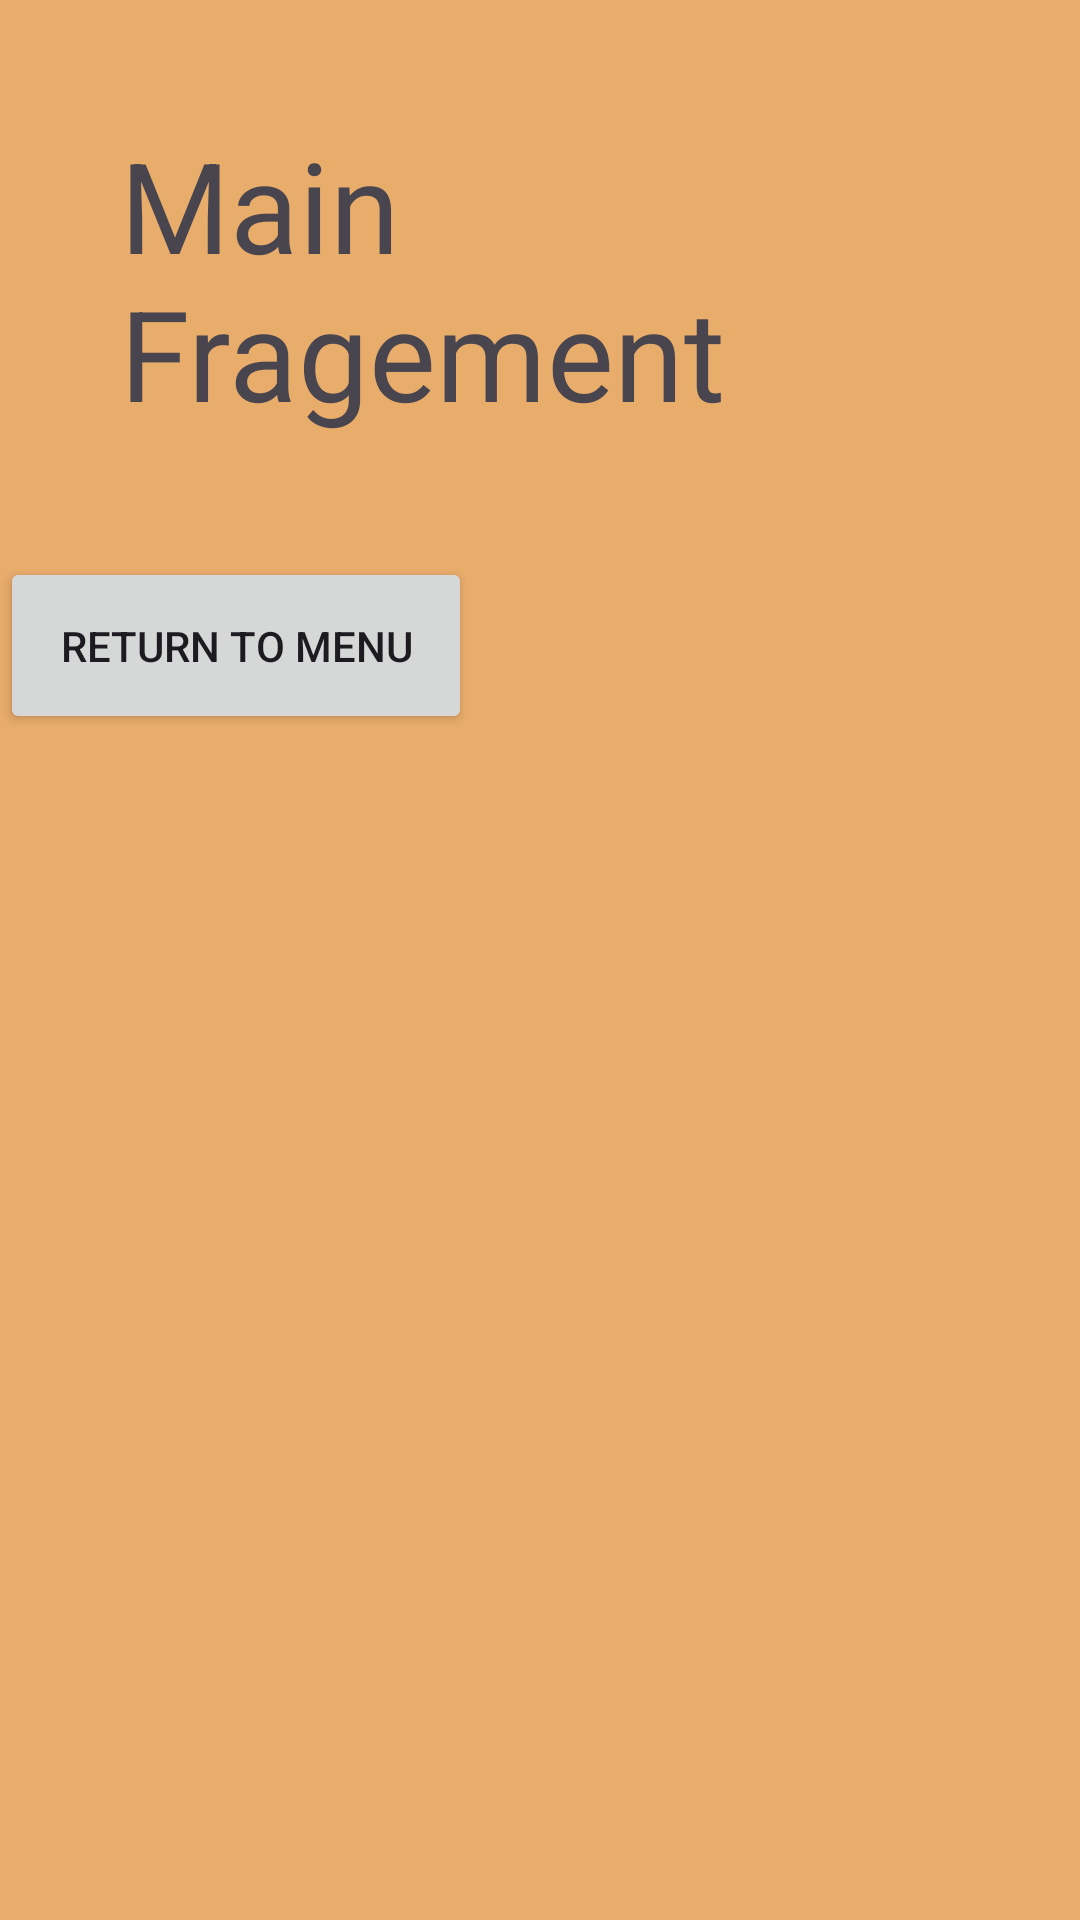

Produce the Android XML layout that renders to this screen, including the resource entries it uses.
<!-- AndroidManifest.xml: application theme Theme.ClassExercise2 -->
<!-- res/layout/fragement_menu.xml -->
<?xml version="1.0" encoding="utf-8"?>
<LinearLayout
    xmlns:android="http://schemas.android.com/apk/res/android"
    android:layout_width="match_parent"
    android:layout_height="match_parent"
    android:orientation="vertical"
    android:background="#E8AC6B">

    <TextView
        android:layout_width="wrap_content"
        android:layout_height="wrap_content"
        android:text="@string/Menu"
        android:id="@+id/textView"
        android:textSize="42dp"
        android:padding="40dp" />
    <Button
        android:layout_width="wrap_content"
        android:layout_height="wrap_content"
        android:text="@string/Return"
        android:id="@+id/button"
        android:padding="20dp"/>

</LinearLayout>
<!-- resources referenced by this layout -->
<resources>
  <string name="Menu">Main Fragement</string>
  <string name="Return">RETURN TO MENU</string>
  <style name="Theme.ClassExercise2" parent="Base.Theme.ClassExercise2" />
  <style name="Base.Theme.ClassExercise2" parent="Theme.Material3.DayNight.NoActionBar">
          
          
      </style>
</resources>
